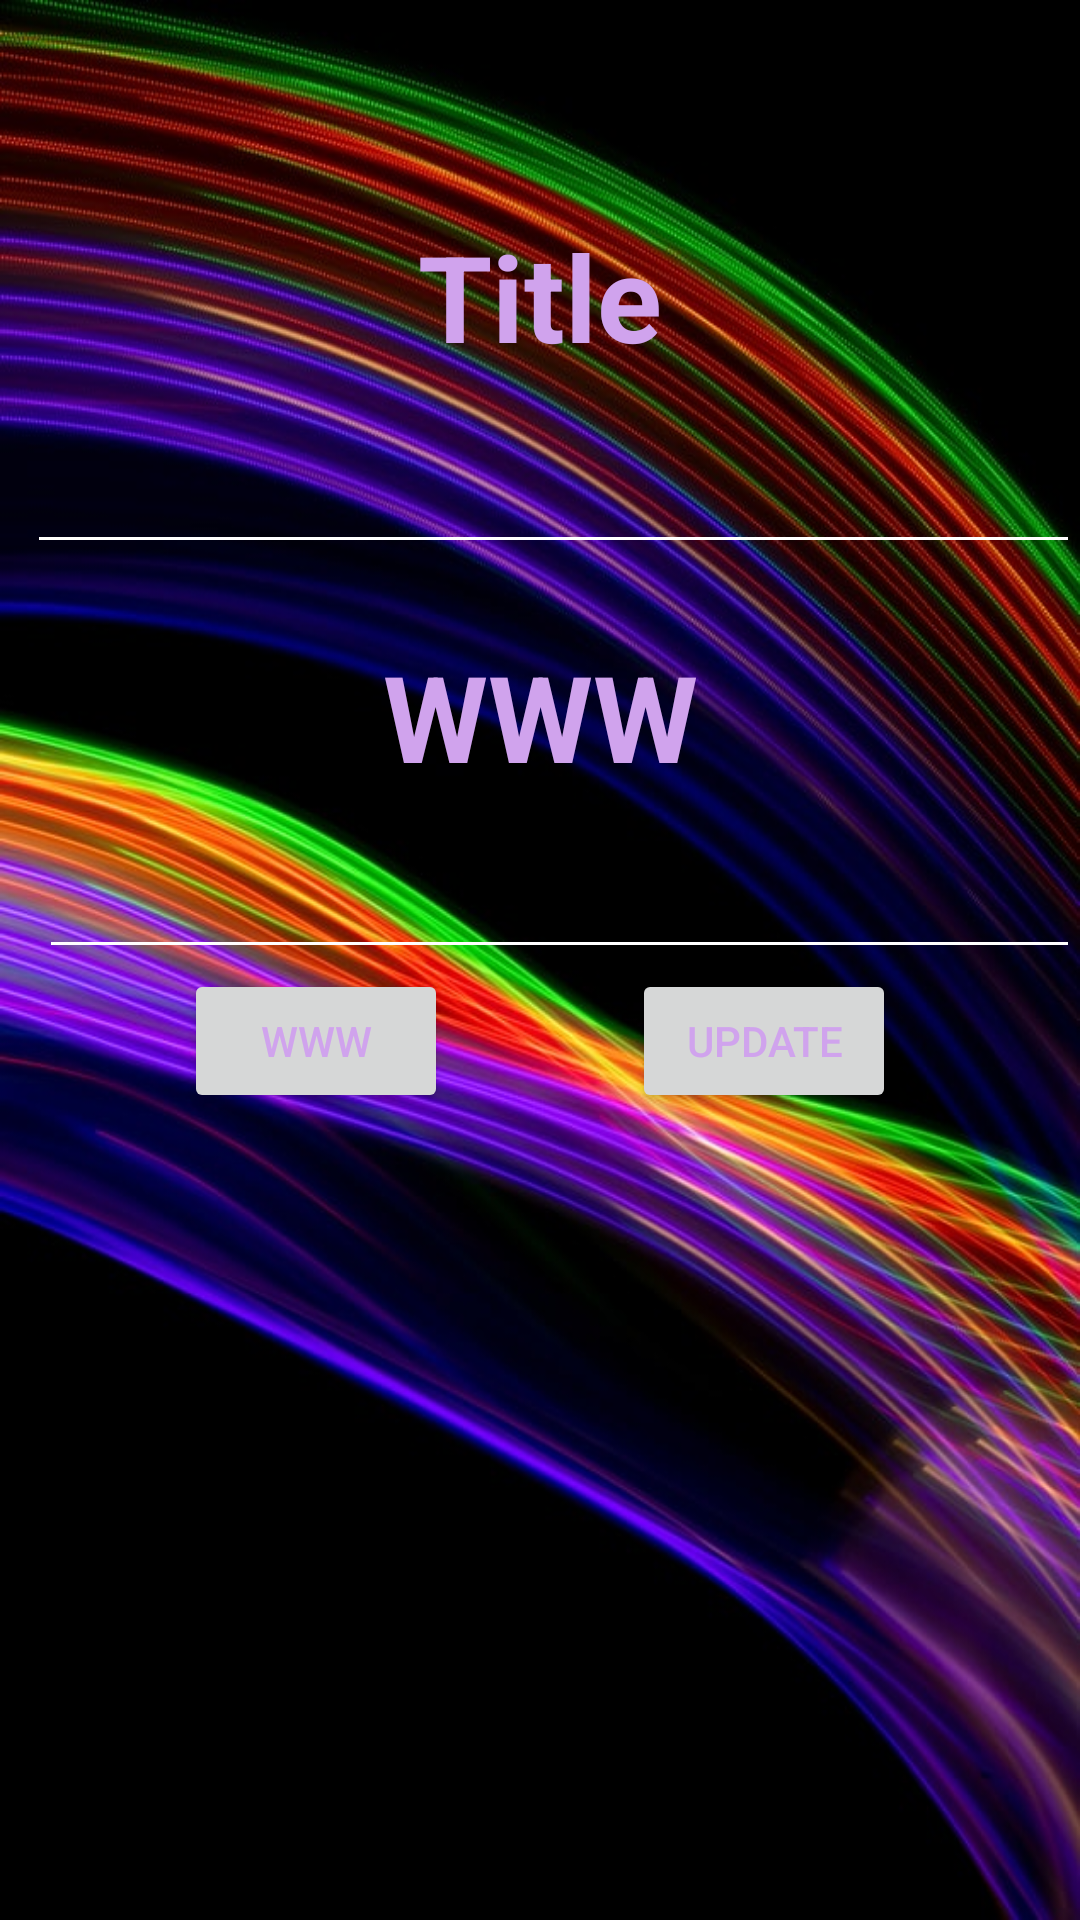

Produce the Android XML layout that renders to this screen, including the resource entries it uses.
<!-- AndroidManifest.xml: application theme Theme.App_Part1 -->
<!-- res/layout/activity_movie_details.xml -->
<?xml version="1.0" encoding="utf-8"?>
<androidx.core.widget.NestedScrollView xmlns:android="http://schemas.android.com/apk/res/android"
    xmlns:app="http://schemas.android.com/apk/res-auto"
    xmlns:tools="http://schemas.android.com/tools"
    android:orientation="vertical"
    android:layout_width="match_parent"
    android:layout_height="match_parent"
    tools:context=".db.MovieDetails"
    android:background="@drawable/background_movies">
<LinearLayout
    android:orientation="vertical"
    android:layout_width="match_parent"
    android:layout_height="match_parent"
    >

    <TextView
        android:id="@+id/titleLabel"
        android:layout_width="match_parent"
        android:layout_height="wrap_content"
        android:layout_marginTop="72dp"
        android:text="Title"
        android:textAlignment="center"
        android:textColor="#D0A3ED"
        android:textSize="40sp"
        android:textStyle="bold"
        android:visibility="visible"
        app:layout_constraintStart_toStartOf="parent"
        app:layout_constraintTop_toTopOf="parent"
        tools:visibility="visible" />

    <EditText
        android:id="@+id/et_updatedTitle"
        android:layout_width="match_parent"
        android:layout_height="wrap_content"
        android:layout_marginStart="9dp"
        android:layout_marginTop="15dp"
        android:backgroundTint="@color/white"
        android:ems="10"
        android:inputType="textPersonName"
        android:textColor="@color/white"
        android:textSize="23dp"
        android:textStyle="bold"
        android:visibility="visible"
        app:layout_constraintStart_toStartOf="parent"
        app:layout_constraintTop_toBottomOf="@+id/titleLabel"
        tools:visibility="visible" />

    <TextView
        android:id="@+id/wwwLabel"
        android:layout_width="match_parent"
        android:layout_height="wrap_content"
        android:layout_marginTop="24dp"
        android:text="WWW"
        android:textAlignment="center"
        android:textColor="#D0A3ED"
        android:textSize="40sp"
        android:textStyle="bold"
        android:visibility="visible"
        app:layout_constraintStart_toStartOf="parent"
        app:layout_constraintTop_toBottomOf="@+id/et_updatedTitle"
        tools:visibility="visible" />

    <EditText
        android:id="@+id/et_updatedWWW"
        android:layout_width="match_parent"
        android:layout_height="wrap_content"
        android:layout_marginStart="13dp"
        android:layout_marginTop="10dp"
        android:backgroundTint="@color/white"
        android:ems="10"
        android:inputType="textPersonName"
        android:textColor="@color/white"
        android:textSize="23dp"
        android:textStyle="bold"
        android:visibility="visible"
        app:layout_constraintStart_toStartOf="parent"
        app:layout_constraintTop_toBottomOf="@+id/wwwLabel"
        tools:visibility="visible" />

    <androidx.constraintlayout.widget.ConstraintLayout
        android:layout_width="match_parent"
        android:layout_height="wrap_content"
        android:textAlignment="center">

        <Button
            android:id="@+id/www_btn"
            android:layout_width="wrap_content"
            android:layout_height="wrap_content"
            android:textColor="#D0A3ED"
            android:text="WWW"
            android:visibility="visible"
            app:layout_constraintEnd_toStartOf="@+id/update_btn"
            app:layout_constraintHorizontal_bias="0.5"
            app:layout_constraintStart_toStartOf="parent"
            app:layout_constraintTop_toTopOf="parent"
            tools:visibility="visible" />

        <Button
            android:id="@+id/update_btn"
            android:layout_width="wrap_content"
            android:layout_height="wrap_content"
            android:textColor="#D0A3ED"
            android:text="update"
            android:visibility="visible"
            app:layout_constraintEnd_toEndOf="parent"
            app:layout_constraintHorizontal_bias="0.5"
            app:layout_constraintStart_toEndOf="@+id/www_btn"
            app:layout_constraintTop_toTopOf="parent"
            tools:visibility="visible" />
    </androidx.constraintlayout.widget.ConstraintLayout>


</LinearLayout>
</androidx.core.widget.NestedScrollView>
<!-- resources referenced by this layout -->
<resources>
  <color name="white">#FFFFFFFF</color>
  <!-- drawable background_movies: jpg bitmap (drawable, 119138 bytes) -->
  <style name="Theme.App_Part1" parent="Theme.MaterialComponents.DayNight.DarkActionBar">
          
          <item name="colorPrimary">@color/purple_500</item>
          <item name="colorPrimaryVariant">@color/purple_700</item>
          <item name="colorOnPrimary">@color/white</item>
          
          <item name="colorSecondary">@color/teal_200</item>
          <item name="colorSecondaryVariant">@color/teal_700</item>
          <item name="colorOnSecondary">@color/black</item>
          
          <item name="android:statusBarColor" tools:targetApi="l">?attr/colorPrimaryVariant</item>
          
      </style>
  <color name="purple_500">#FF6200EE</color>
  <color name="purple_700">#FF3700B3</color>
  <color name="teal_200">#FF03DAC5</color>
  <color name="teal_700">#FF018786</color>
  <color name="black">#FF000000</color>
</resources>
